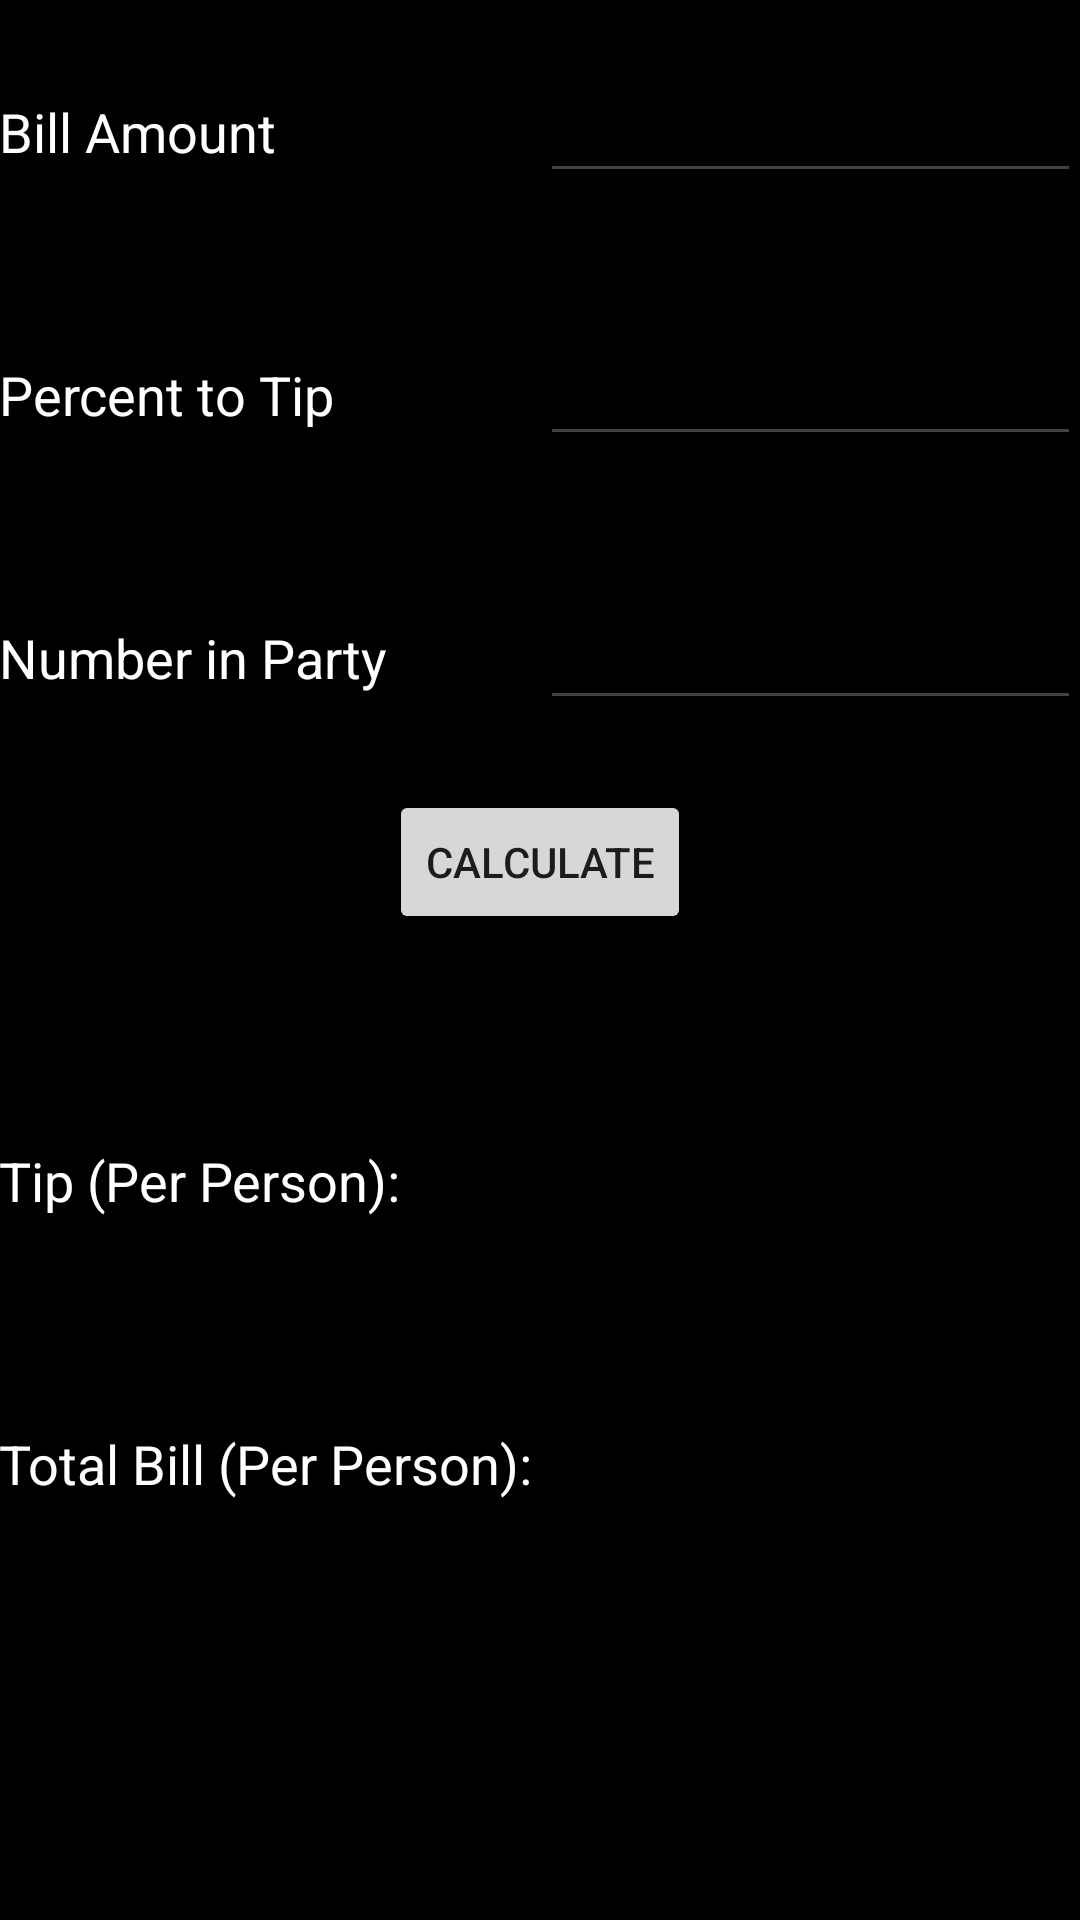

This screen was rendered from an Android layout file. Write that file and the resources it references.
<!-- AndroidManifest.xml: activity theme AppTheme.NoActionBar -->
<!-- res/layout/fragment_main.xml -->
<LinearLayout xmlns:android="http://schemas.android.com/apk/res/android"
    xmlns:tools="http://schemas.android.com/tools"
    android:layout_width="match_parent"
    android:layout_height="match_parent"
    android:paddingBottom="@dimen/activity_vertical_margin"
    android:paddingLeft="@dimen/activity_horizontal_margin"
    android:paddingRight="@dimen/activity_horizontal_margin"
    android:paddingTop="@dimen/activity_vertical_margin"
    android:orientation="vertical"
    android:background="#000000">


    <LinearLayout xmlns:android="http://schemas.android.com/apk/res/android"
        xmlns:tools="http://schemas.android.com/tools"
        android:layout_width="match_parent"
        android:layout_height="wrap_content"
        android:layout_weight="1"
        android:orientation="horizontal">

        <TextView
            android:text="Bill Amount"
            android:layout_width="match_parent"
            android:layout_height="wrap_content"
            android:layout_gravity="center"
            android:textColor="#FFFFFF"
            android:layout_weight="1"
            android:id="@+id/textView1"
            android:textAppearance="@style/TextAppearance.AppCompat.Medium" />

        <EditText
            android:id="@+id/billAmountEditText"
            android:layout_weight="1"
            android:layout_gravity="center"
            android:layout_width="fill_parent"
            android:textColor="#FFFFFF"
            android:maxLength="5"
            android:layout_height="wrap_content"
            android:inputType="numberDecimal" />

    </LinearLayout>

    <LinearLayout xmlns:android="http://schemas.android.com/apk/res/android"
        xmlns:tools="http://schemas.android.com/tools"
        android:layout_width="match_parent"
        android:layout_height="wrap_content"
        android:layout_weight="1"
        android:orientation="horizontal">

        <TextView
            android:text="Percent to Tip"
            android:layout_width="match_parent"
            android:layout_gravity="center"
            android:textColor="#FFFFFF"
            android:layout_height="wrap_content"
            android:layout_weight="1"
            android:textAppearance="@style/TextAppearance.AppCompat.Medium"
            android:id="@+id/textView2" />

        <EditText
            android:id="@+id/percentToTipEditText"
            android:layout_weight="1"
            android:layout_gravity="center"
            android:layout_width="fill_parent"
            android:textColor="#FFFFFF"
            android:maxLength="3"
            android:layout_height="wrap_content"
            android:inputType="numberDecimal" />

    </LinearLayout>

    <LinearLayout xmlns:android="http://schemas.android.com/apk/res/android"
        xmlns:tools="http://schemas.android.com/tools"
        android:layout_width="match_parent"
        android:layout_height="wrap_content"
        android:layout_weight="1"
        android:orientation="horizontal">

        <TextView
            android:text="Number in Party"
            android:layout_width="match_parent"
            android:layout_weight="1"
            android:layout_gravity="center"
            android:textColor="#FFFFFF"
            android:layout_height="wrap_content"
            android:textAppearance="@style/TextAppearance.AppCompat.Medium"
            android:id="@+id/textView3" />

        <EditText
            android:id="@+id/numberInPartyEditText"
            android:layout_weight="1"
            android:layout_gravity="center"
            android:layout_width="fill_parent"
            android:textColor="#FFFFFF"
            android:maxLength="2"
            android:layout_height="wrap_content"
            android:inputType="numberDecimal" />

    </LinearLayout>

    <Button
        android:text="Calculate"
        android:layout_width="wrap_content"
        android:layout_height="wrap_content"
        android:layout_gravity="center"
        android:id="@+id/button" />

    <LinearLayout xmlns:android="http://schemas.android.com/apk/res/android"
        xmlns:tools="http://schemas.android.com/tools"
        android:layout_width="match_parent"
        android:layout_height="wrap_content"
        android:layout_weight="3"
        android:orientation="horizontal">

        <TextView
            android:text="Tip (Per Person):"
            android:layout_width="match_parent"
            android:layout_height="wrap_content"
            android:layout_gravity="center"
            android:textAppearance="@style/TextAppearance.AppCompat.Medium"
            android:textColor="#FFFFFF"
            android:layout_weight="1"
            android:id="@+id/textView4" />

        <TextView
            android:text=""
            android:layout_width="105dp"
            android:layout_height="wrap_content"
            android:textAppearance="@style/TextAppearance.AppCompat.Medium"
            android:textColor="#FF0000"
            android:id="@+id/textViewTipPerPerson"
            android:layout_gravity="right|center_vertical" />

    </LinearLayout>

    <LinearLayout
        android:layout_width="match_parent"
        android:layout_height="wrap_content"
        android:layout_weight="3"
        android:orientation="horizontal">

        <TextView
            android:text="Total Bill (Per Person):"
            android:layout_height="wrap_content"
            android:layout_weight="1"
            android:textAppearance="@style/TextAppearance.AppCompat.Medium"
            android:textColor="#FFFFFF"
            android:id="@+id/textView6"
            android:layout_width="match_parent" />

        <TextView
            android:text=""
            android:layout_width="105dp"
            android:textColor="#FF0000"
            android:layout_gravity="right"
            android:textAppearance="@style/TextAppearance.AppCompat.Medium"
            android:layout_height="wrap_content"
            android:id="@+id/textViewBillPerPerson" />

    </LinearLayout>


</LinearLayout>
<!-- resources referenced by this layout -->
<resources>
  <style name="AppTheme.NoActionBar">
          <item name="windowActionBar">false</item>
          <item name="windowNoTitle">true</item>
      </style>
</resources>
